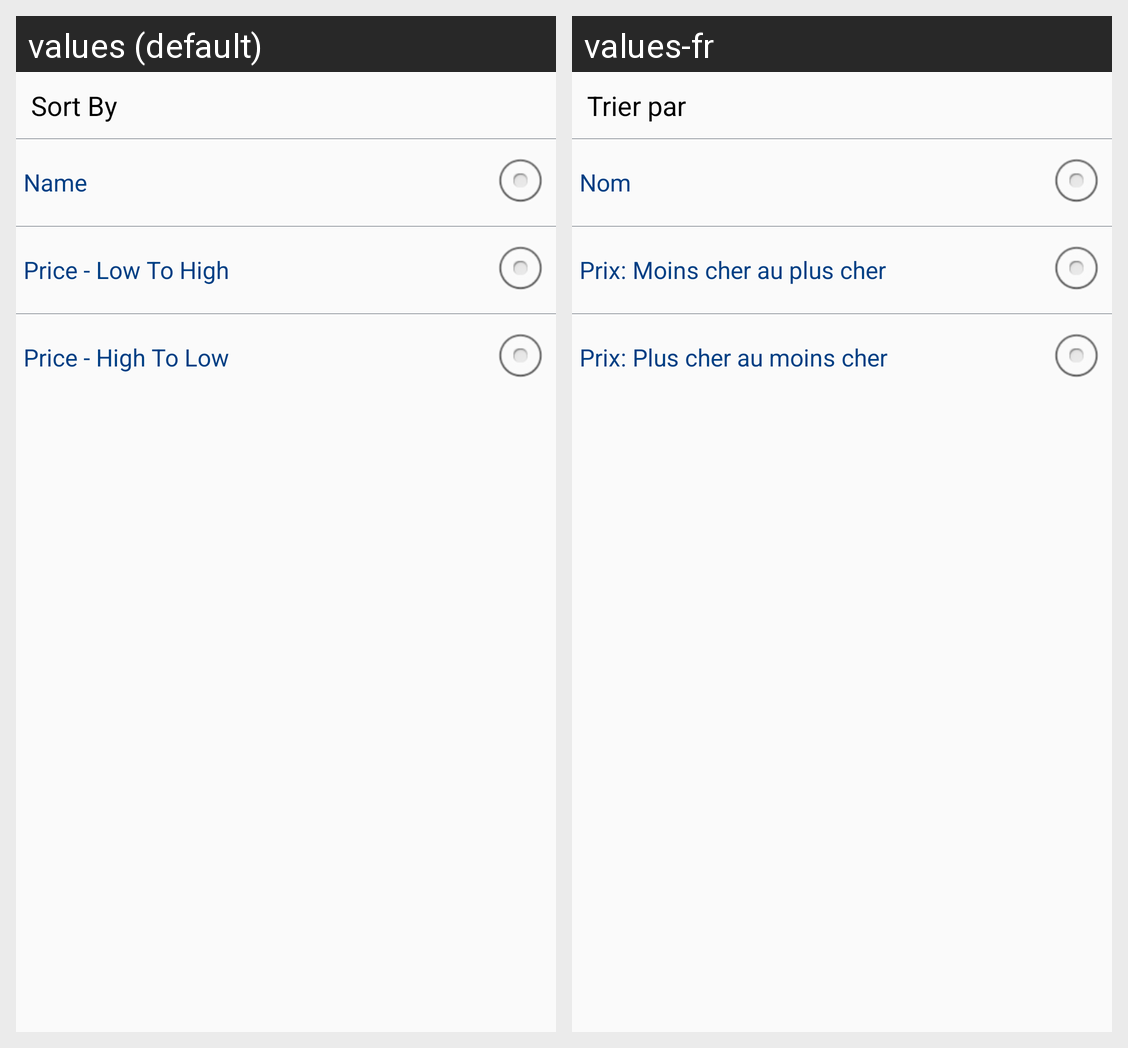

The same Android screen rendered under two of its app's locales, left to right. List the strings drawn on it with the default value and each locale's translation.
Android screen res/layout/dialog_sorting_option.xml rendered under 2 locales, left to right: values (default), values-fr. Device: Nexus 5 (rendered at 1080×1920; each locale shown at half size, 540×960, under a caption strip naming it); theme AppTheme.
Strings drawn on this screen, with the default value and each locale's value (text and hints the layout hard-codes, and strings that could not be matched under every locale, appear in the picture but are not listed):

sort_by
  values: Sort By
  values-fr: Trier par

sort_by_name
  values: Name
  values-fr: Nom

sort_by_price_low_to_high
  values: Price - Low To High
  values-fr: Prix: Moins cher au plus cher

sort_by_price_high_to_low
  values: Price - High To Low
  values-fr: Prix: Plus cher au moins cher
